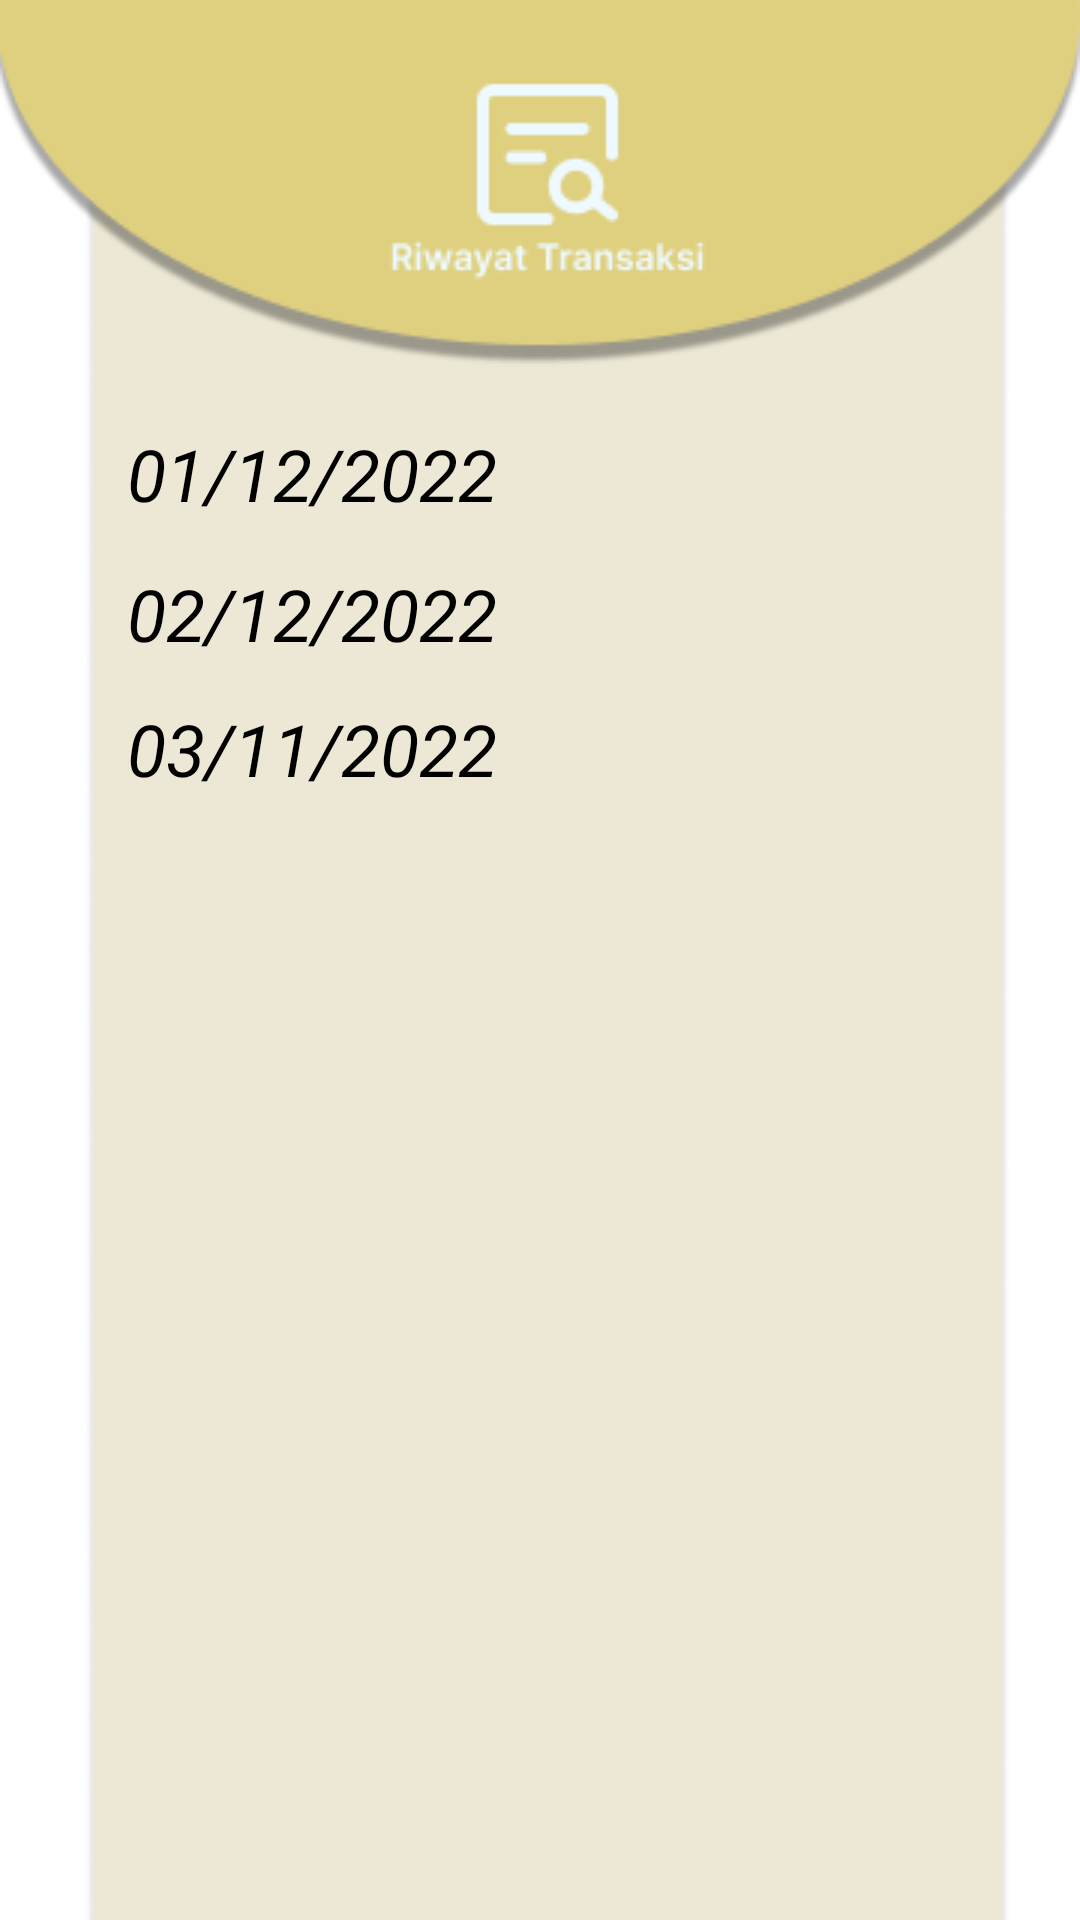

The Android layout XML behind this screen, and the referenced resources:
<!-- AndroidManifest.xml: application theme Theme.Kasirapp -->
<!-- res/layout/activity_riwayat_transaksi.xml -->
<?xml version="1.0" encoding="utf-8"?>
<androidx.constraintlayout.widget.ConstraintLayout xmlns:android="http://schemas.android.com/apk/res/android"
    xmlns:app="http://schemas.android.com/apk/res-auto"
    xmlns:tools="http://schemas.android.com/tools"
    android:layout_width="match_parent"
    android:layout_height="match_parent"
    tools:context=".riwayat_transaksi">

    <ImageView
        android:id="@+id/imageView9"
        android:layout_width="match_parent"
        android:layout_height="match_parent"
        app:layout_constraintBottom_toBottomOf="parent"
        app:layout_constraintEnd_toEndOf="parent"
        app:layout_constraintHorizontal_bias="0.0"
        app:layout_constraintStart_toStartOf="parent"
        app:layout_constraintTop_toTopOf="parent"
        app:layout_constraintVertical_bias="1.0"
        app:srcCompat="@drawable/frameriwayattransaksi" />

    <TextView
        android:id="@+id/txtriwayatmenu"
        android:layout_width="wrap_content"
        android:layout_height="wrap_content"
        android:text="01/12/2022"
        android:textColor="@color/black"
        android:textSize="24dp"
        android:textStyle="italic"
        app:layout_constraintBottom_toBottomOf="parent"
        app:layout_constraintEnd_toEndOf="parent"
        app:layout_constraintHorizontal_bias="0.179"
        app:layout_constraintStart_toStartOf="parent"
        app:layout_constraintTop_toTopOf="parent"
        app:layout_constraintVertical_bias="0.233" />

    <TextView
        android:id="@+id/txtriwayatmenu1"
        android:layout_width="wrap_content"
        android:layout_height="wrap_content"
        android:text="02/12/2022"
        android:textColor="@color/black"
        android:textSize="24dp"
        android:textStyle="italic"
        app:layout_constraintBottom_toBottomOf="parent"
        app:layout_constraintEnd_toEndOf="parent"
        app:layout_constraintHorizontal_bias="0.179"
        app:layout_constraintStart_toStartOf="parent"
        app:layout_constraintTop_toTopOf="parent"
        app:layout_constraintVertical_bias="0.31" />

    <TextView
        android:id="@+id/txtriwayatmenu2"
        android:layout_width="wrap_content"
        android:layout_height="wrap_content"
        android:text="03/11/2022"
        android:textColor="@color/black"
        android:textSize="24dp"
        android:textStyle="italic"
        app:layout_constraintBottom_toBottomOf="parent"
        app:layout_constraintEnd_toEndOf="parent"
        app:layout_constraintHorizontal_bias="0.179"
        app:layout_constraintStart_toStartOf="parent"
        app:layout_constraintTop_toTopOf="parent"
        app:layout_constraintVertical_bias="0.384" />


</androidx.constraintlayout.widget.ConstraintLayout>
<!-- resources referenced by this layout -->
<resources>
  <!-- drawable frameriwayattransaksi: png bitmap (drawable, 17276 bytes) -->
  <style name="Theme.Kasirapp" parent="Theme.MaterialComponents.DayNight.DarkActionBar">
          
          <item name="colorPrimary">@color/purple_500</item>
          <item name="colorPrimaryVariant">@color/purple_700</item>
          <item name="colorOnPrimary">@color/white</item>
          
          <item name="colorSecondary">@color/teal_200</item>
          <item name="colorSecondaryVariant">@color/teal_700</item>
          <item name="colorOnSecondary">@color/black</item>
          
          <item name="android:statusBarColor" tools:targetApi="l">?attr/colorPrimaryVariant</item>
          
      </style>
  <!-- not gathered from this repository: default colours our renderer supplied (Android Studio template values) -->
  <color name="purple_500">#FF6200EE</color>
  <color name="purple_700">#FF3700B3</color>
  <color name="teal_200">#FF03DAC5</color>
  <color name="teal_700">#FF018786</color>
  <color name="black">#FF000000</color>
  <color name="white">#FFFFFFFF</color>
</resources>
